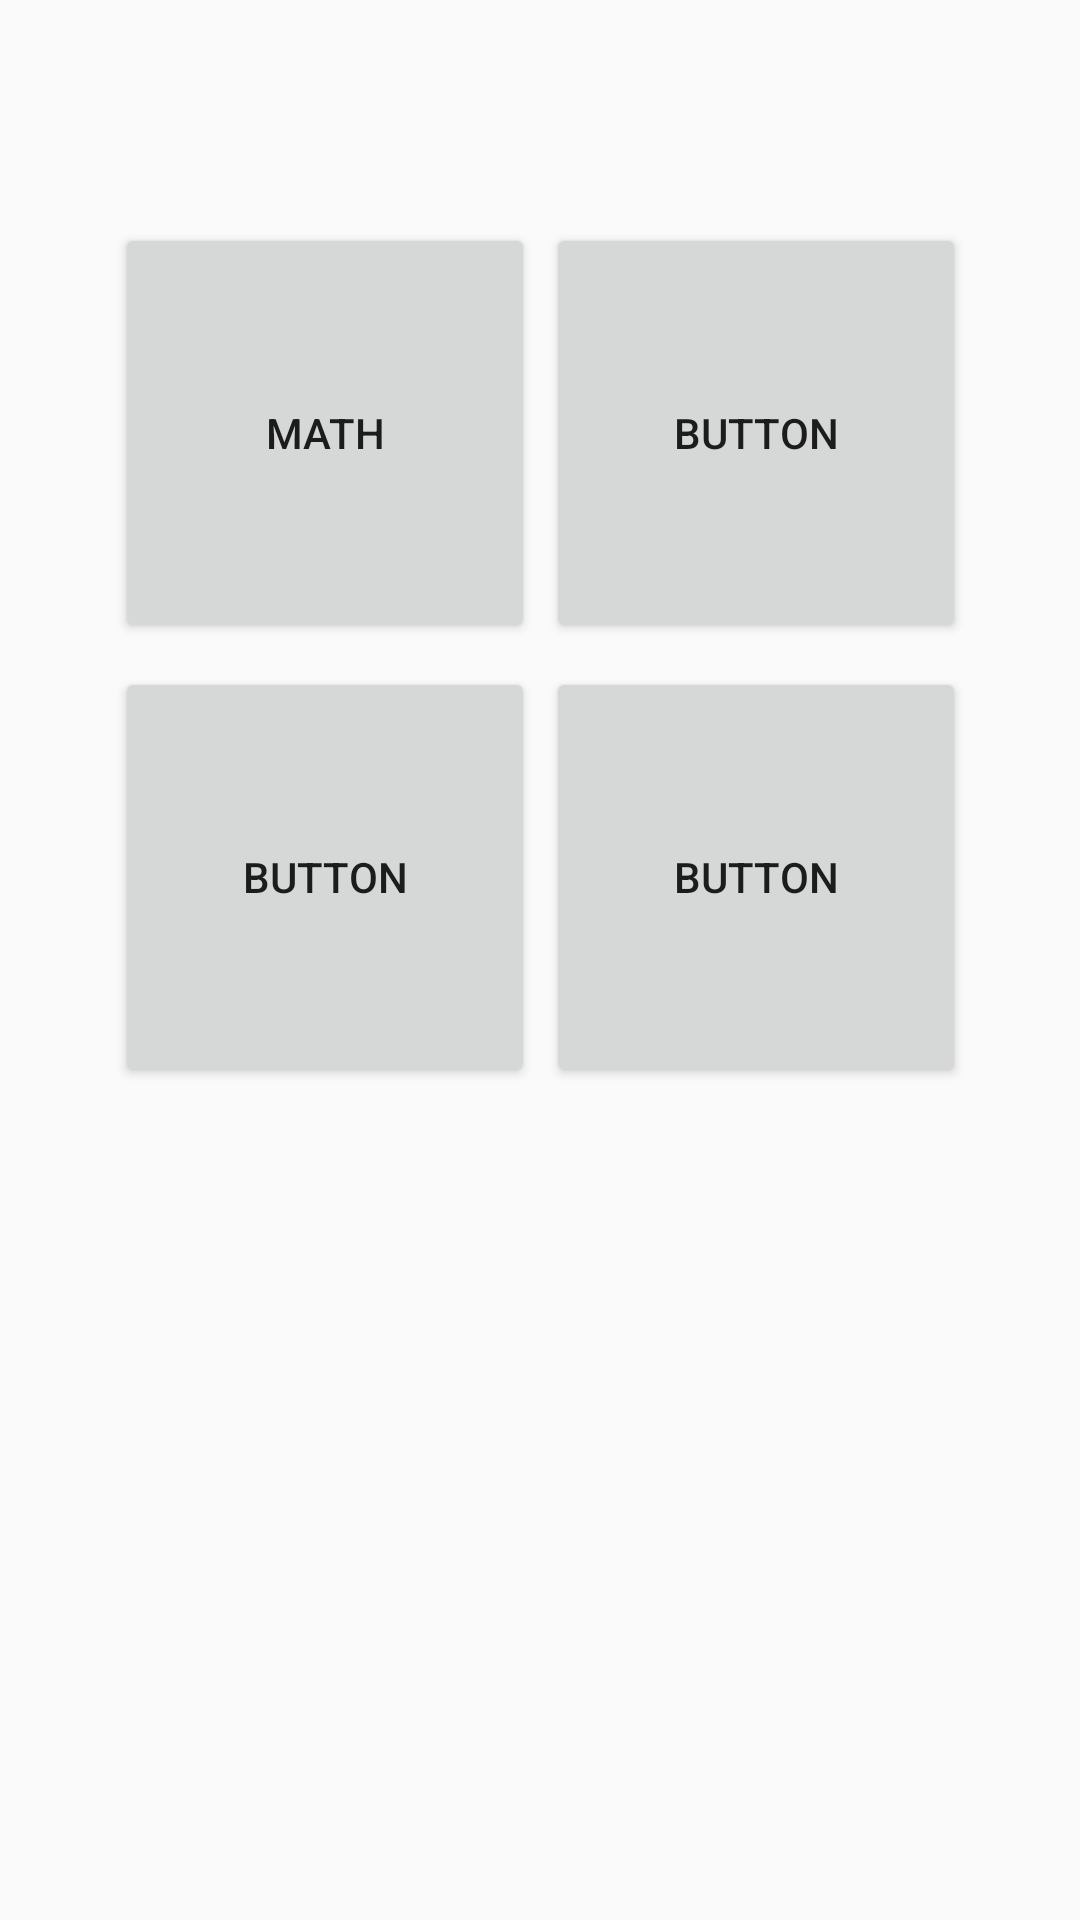

Layout XML and referenced resources for this Android screen:
<!-- AndroidManifest.xml: application theme AppTheme -->
<!-- res/layout/activity_home.xml -->
<?xml version="1.0" encoding="utf-8"?>
<android.support.constraint.ConstraintLayout xmlns:android="http://schemas.android.com/apk/res/android"
    xmlns:app="http://schemas.android.com/apk/res-auto"
    xmlns:tools="http://schemas.android.com/tools"
    android:layout_width="match_parent"
    android:layout_height="match_parent"
    tools:context=".HomeActivity">

    <android.support.constraint.Guideline
        android:id="@+id/guideline"
        android:layout_width="wrap_content"
        android:layout_height="wrap_content"
        android:orientation="vertical"
        app:layout_constraintGuide_percent="0.1015625" />

    <android.support.constraint.Guideline
        android:id="@+id/guideline2"
        android:layout_width="wrap_content"
        android:layout_height="wrap_content"
        android:orientation="vertical"
        app:layout_constraintGuide_percent="0.9" />

    <Button
        android:id="@+id/button2"
        android:layout_width="140dp"
        android:layout_height="140dp"
        android:layout_marginEnd="8dp"
        android:layout_marginStart="8dp"
        android:layout_marginTop="8dp"
        android:text="Math"
        app:layout_constraintEnd_toStartOf="@+id/guideline7"
        app:layout_constraintStart_toStartOf="@+id/guideline"
        app:layout_constraintTop_toTopOf="@+id/guideline6" />

    <android.support.constraint.Guideline
        android:id="@+id/guideline6"
        android:layout_width="wrap_content"
        android:layout_height="wrap_content"
        android:orientation="horizontal"
        app:layout_constraintGuide_percent="0.1037182" />

    <Button
        android:id="@+id/button3"
        android:layout_width="140dp"
        android:layout_height="0140dp"
        android:layout_marginEnd="8dp"
        android:layout_marginStart="8dp"
        android:layout_marginTop="8dp"
        android:text="Button"
        app:layout_constraintEnd_toStartOf="@+id/guideline2"
        app:layout_constraintStart_toStartOf="@+id/guideline7"
        app:layout_constraintTop_toTopOf="@+id/guideline6" />

    <Button
        android:id="@+id/button4"
        android:layout_width="140dp"
        android:layout_height="140dp"
        android:layout_marginEnd="8dp"
        android:layout_marginStart="8dp"
        android:layout_marginTop="8dp"
        android:text="Button"
        app:layout_constraintEnd_toStartOf="@+id/guideline7"
        app:layout_constraintStart_toStartOf="@+id/guideline"
        app:layout_constraintTop_toBottomOf="@+id/button2" />

    <android.support.constraint.Guideline
        android:id="@+id/guideline7"
        android:layout_width="wrap_content"
        android:layout_height="wrap_content"
        android:orientation="vertical"
        app:layout_constraintGuide_percent="0.5" />

    <Button
        android:id="@+id/button5"
        android:layout_width="140dp"
        android:layout_height="140dp"
        android:layout_marginEnd="8dp"
        android:layout_marginStart="8dp"
        android:layout_marginTop="8dp"
        android:text="Button"
        app:layout_constraintEnd_toStartOf="@+id/guideline2"
        app:layout_constraintStart_toStartOf="@+id/guideline7"
        app:layout_constraintTop_toBottomOf="@+id/button3" />

</android.support.constraint.ConstraintLayout>
<!-- resources referenced by this layout -->
<resources>
  <style name="AppTheme" parent="Theme.AppCompat.Light.NoActionBar">
          
          <item name="colorPrimary">@color/colorPrimary</item>
          <item name="colorPrimaryDark">@color/colorPrimaryDark</item>
          <item name="colorAccent">@color/colorAccent</item>
      </style>
  <color name="colorPrimary">#13722f</color>
  <color name="colorPrimaryDark">#115926</color>
  <color name="colorAccent">#000000</color>
</resources>
